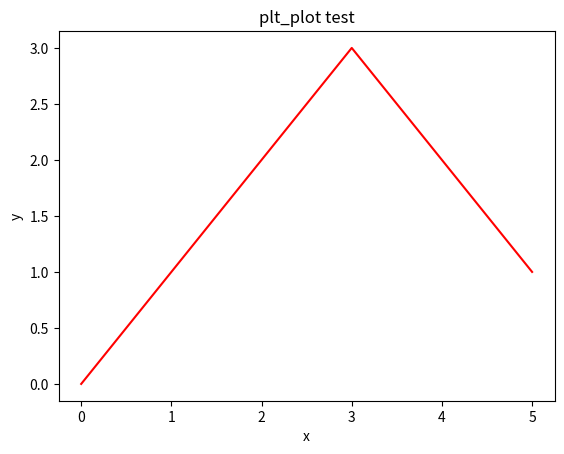

Write the Python code that produced this figure.
import matplotlib.pyplot as plt

if __name__ == '__main__':
    arr = [0,1,2,3,2,1]
    plt.plot(arr,color = 'r')
    plt.title('plt_plot test')
    plt.xlabel('x')
    plt.ylabel('y')
    plt.show()